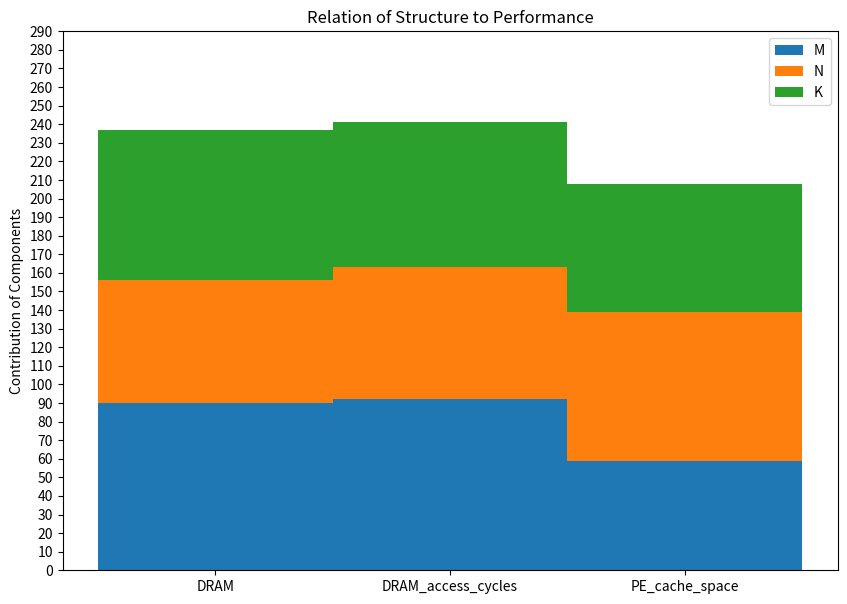

Write Python code to recreate this figure.
import matplotlib.pyplot as plt
import numpy as np

#np.random.seed(42)

# display conditions
width = 1

#Data Contribution of Each Process
categories = ("DRAM", "DRAM_access_cycles", "PE_cache_space")
data = {
    'M': {
        "DRAM": np.random.randint(50, 100),
        "DRAM_access_cycles": np.random.randint(50, 100),
        "PE_cache_space": np.random.randint(50, 100)
    },
    'N': {
        "DRAM": np.random.randint(50, 100),
        "DRAM_access_cycles": np.random.randint(50, 100),
        "PE_cache_space": np.random.randint(50, 100)
    },
    'K': {
        "DRAM": np.random.randint(50, 100),
        "DRAM_access_cycles": np.random.randint(50, 100),
        "PE_cache_space": np.random.randint(50, 100)
    }
}
print(data)
ind = np.arange(len(categories))

fig = plt.subplots(figsize = (10, 7))
plots = dict()
bottom_val = np.array([0] * 3)

for (key, value) in data.items():
    plots[key] = plt.bar(ind, tuple(value.values()), width, bottom = bottom_val)
    bottom_val = np.array(tuple(value.values())) + bottom_val

plt.title("Relation of Structure to Performance")
plt.ylabel("Contribution of Components")
plt.xticks(ind, categories)
plt.yticks(np.arange(0, 300, 10))
plt.legend(tuple([plot[0] for plot in plots.values()]), tuple(data.keys()))

plt.show()
